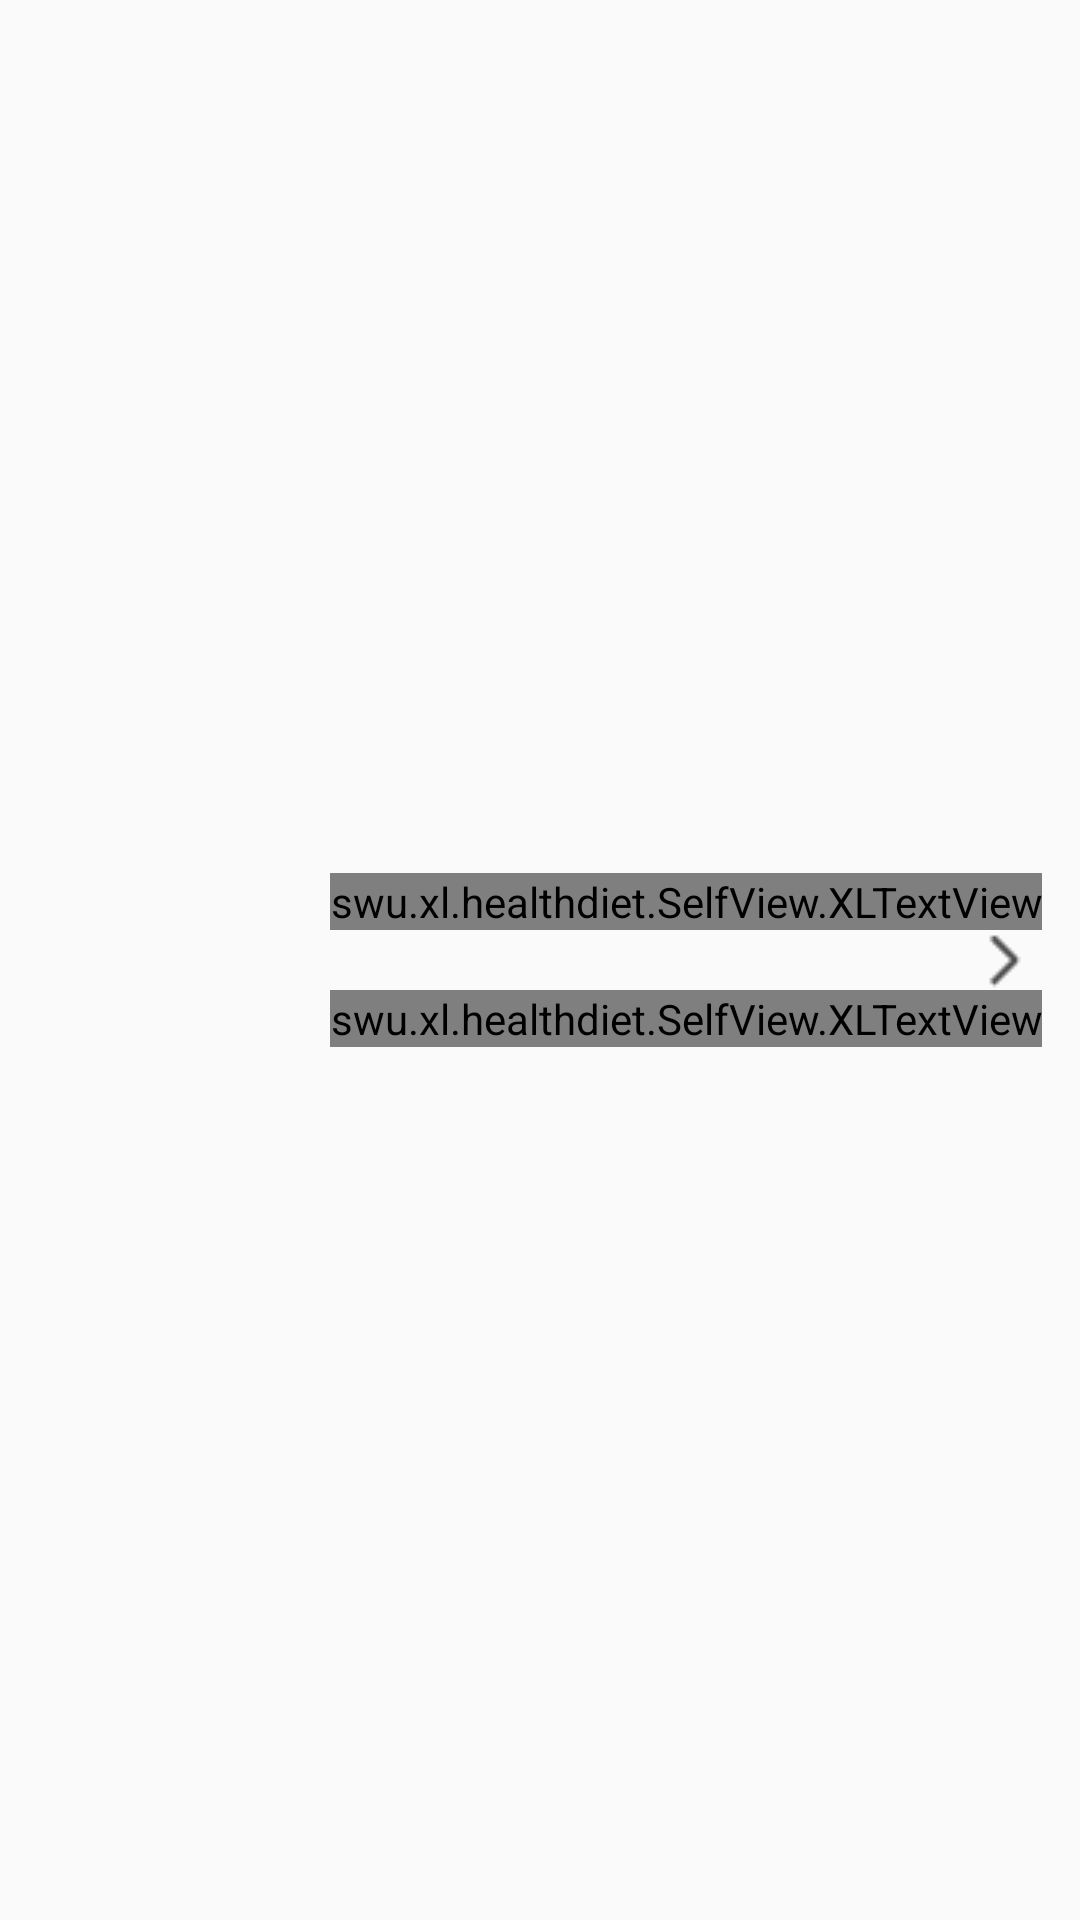

Layout XML and referenced resources for this Android screen:
<!-- AndroidManifest.xml: application theme AppTheme -->
<!-- res/layout/food_layout.xml -->
<?xml version="1.0" encoding="utf-8"?>
<RelativeLayout
    xmlns:android="http://schemas.android.com/apk/res/android"
    android:layout_width="match_parent"
    android:layout_height="wrap_content"
    android:orientation="horizontal"
    android:padding="10dp"
    >

    <ImageView
        android:id="@+id/food_icon"
        android:tag="@string/food_icon"
        android:layout_width="80dp"
        android:layout_height="80dp"
        android:background="@drawable/ic_launcher_background"
        android:layout_centerVertical="true"
        />

    <LinearLayout
        android:layout_width="wrap_content"
        android:layout_height="wrap_content"
        android:layout_alignStart="@id/food_icon"
        android:layout_centerVertical="true"
        android:layout_marginStart="100dp"
        android:layout_marginLeft="100dp"
        android:orientation="vertical">

        <swu.xl.healthdiet.SelfView.XLTextView
            android:id="@+id/food_name"
            android:tag="@string/food_name"
            android:layout_width="wrap_content"
            android:layout_height="wrap_content"
            android:text="名称"
            android:textSize="26sp"
            />

        <swu.xl.healthdiet.SelfView.XLTextView
            android:id="@+id/food_no"
            android:tag="@string/food_no"
            android:layout_width="wrap_content"
            android:layout_height="wrap_content"
            android:layout_marginTop="20dp"
            android:text="不能吃的东西"
            android:textSize="16sp"
            />


    </LinearLayout>

    <ImageView
        android:layout_width="wrap_content"
        android:layout_height="wrap_content"
        android:background="@drawable/row"
        android:layout_centerVertical="true"
        android:layout_alignParentEnd="true"
        />



</RelativeLayout>
<!-- resources referenced by this layout -->
<resources>
  <!-- drawable row: png bitmap (drawable, 299 bytes) -->
  <string name="food_icon">FOODICON</string>
  <string name="food_name">FOODNAME</string>
  <string name="food_no">FOODNO</string>
  <style name="AppTheme" parent="Theme.AppCompat.Light.NoActionBar">
          
          <item name="colorPrimary">@color/colorPrimary</item>
          <item name="colorPrimaryDark">@color/colorPrimary</item>
          <item name="colorAccent">@color/colorAccent</item>
      </style>
  <!-- not gathered from this repository: default colours our renderer supplied (Android Studio template values) -->
  <color name="colorPrimary">#FF6200EE</color>
  <color name="colorAccent">#FF03DAC5</color>
</resources>
